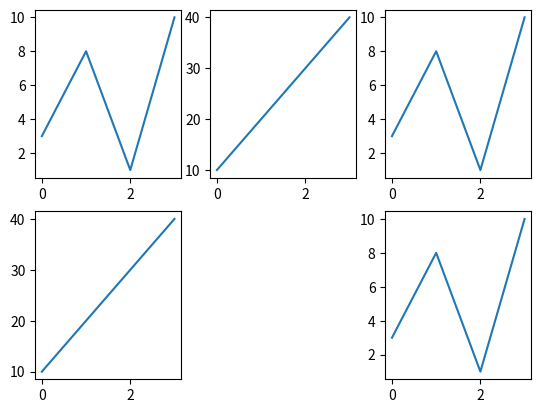

Recreate this plot in Python.
import matplotlib.pyplot as plt
import numpy as np

x = np.array([0, 1, 2, 3])
y = np.array([3, 8, 1, 10])

plt.subplot(2, 3, 1)
plt.plot(x,y)

x = np.array([0, 1, 2, 3])
y = np.array([10, 20, 30, 40])

plt.subplot(2, 3, 2)
plt.plot(x,y)

x = np.array([0, 1, 2, 3])
y = np.array([3, 8, 1, 10])

plt.subplot(2, 3, 3)
plt.plot(x,y)

x = np.array([0, 1, 2, 3])
y = np.array([10, 20, 30, 40])

plt.subplot(2, 3, 4)
plt.plot(x,y)

x = np.array([0, 1, 2, 3])
y = np.array([3, 8, 1, 10])

plt.subplot(2, 3, 6)
plt.plot(x,y)

# x = np.array([0, 1, 2, 3])
# y = np.array([10, 20, 30, 40])

# plt.subplot(2, 3, 6)
# plt.plot(x,y)

plt.show()

# Give Title to each plot

# x = np.array([0, 1, 2, 3])
# y = np.array([3, 8, 1, 10])

# plt.subplot(1, 2, 1)
# plt.plot(x,y)
# plt.title("SALES")

# #plot 2:
# x = np.array([0, 1, 2, 3])
# y = np.array([10, 20, 30, 40])

# plt.subplot(1, 2, 2)
# plt.plot(x,y)
# plt.title("INCOME")

# plt.suptitle("MY SHOP")     # Add title to the entire graph
# plt.show()